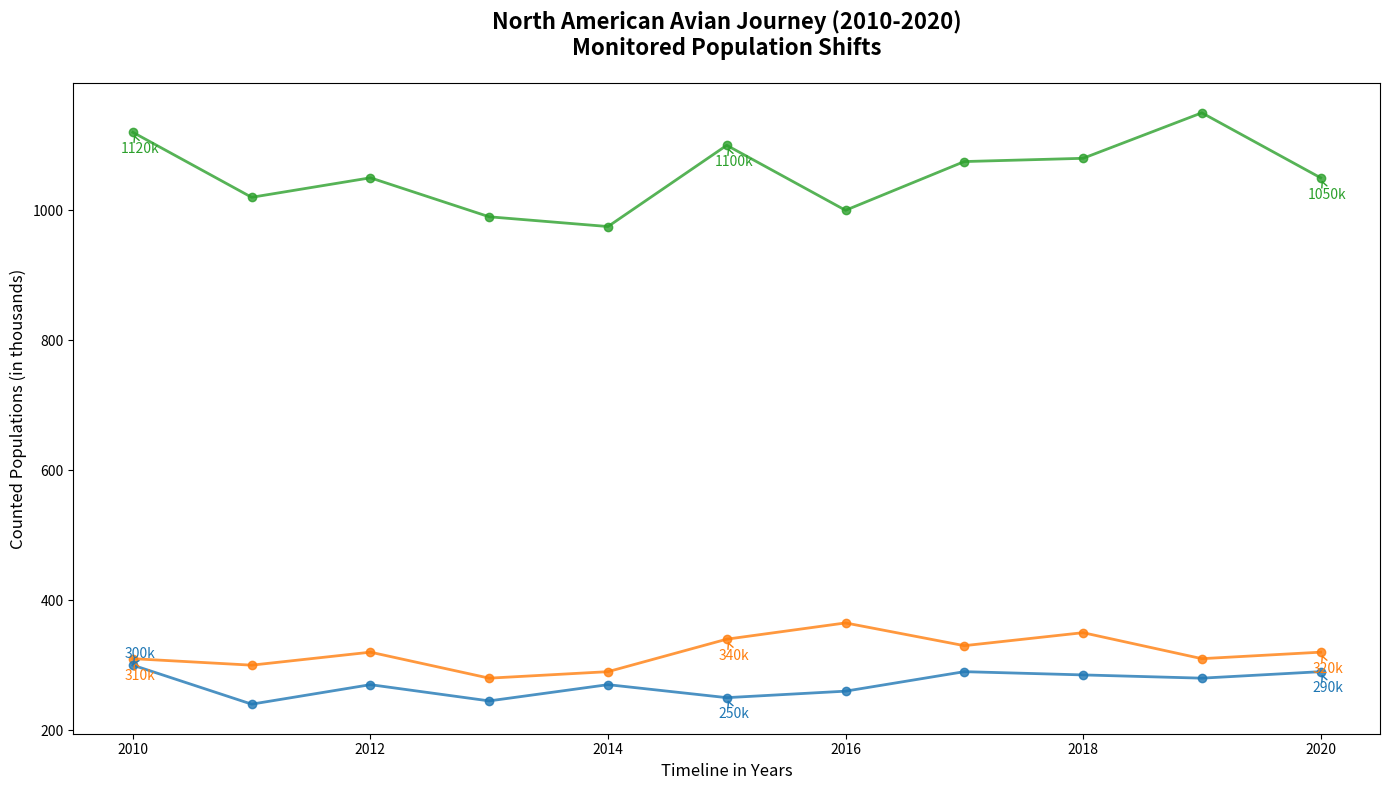

Recreate this plot in Python.
import matplotlib.pyplot as plt
import numpy as np

years = np.arange(2010, 2021)
populations = {
    'Maple Land': [310, 300, 320, 280, 290, 340, 365, 330, 350, 310, 320],
    'Federation States': [1120, 1020, 1050, 990, 975, 1100, 1000, 1075, 1080, 1150, 1050],
    'Aztec Nation': [300, 240, 270, 245, 270, 250, 260, 290, 285, 280, 290]
}

plt.figure(figsize=(14, 8))
colors = ['#ff7f0e', '#2ca02c', '#1f77b4']

for (region, pops), color in zip(populations.items(), colors):
    plt.plot(years, pops, '-o', color=color, linewidth=2, markersize=6, alpha=0.8)
    
    midpoint_index = len(years) // 2
    key_points = [(years[0], pops[0]), (years[midpoint_index], pops[midpoint_index]), (years[-1], pops[-1])]
    for (year, pop) in key_points:
        plt.annotate(f'{pop}k', xy=(year, pop), xytext=(5, -15 if pop < max(pops) else 5), 
                     textcoords='offset points', arrowprops=dict(arrowstyle='->', color=color), 
                     fontsize=10, color=color, ha='center')

plt.title('North American Avian Journey (2010-2020)\nMonitored Population Shifts', 
          fontsize=16, fontweight='bold', pad=20)
plt.xlabel('Timeline in Years', fontsize=12)
plt.ylabel('Counted Populations (in thousands)', fontsize=12)

plt.tight_layout()
plt.show()
